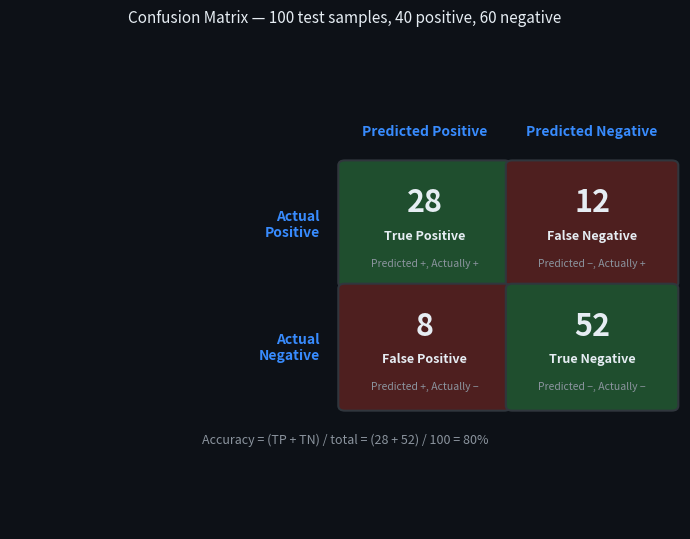

Source code (Python): (Note: this script raises an exception after producing the figure.)
import matplotlib.pyplot as plt
import matplotlib.patches as mpatches
import os

fig, ax = plt.subplots(figsize=(7, 5.5))
fig.patch.set_facecolor('#0d1117')
ax.set_facecolor('#0d1117')
ax.set_xlim(0, 4)
ax.set_ylim(0, 4)
ax.axis('off')

# Cell colours
colors = {
    'TP': '#1f4e2e',
    'FN': '#4e1f1f',
    'FP': '#4e1f1f',
    'TN': '#1f4e2e',
}
values = {
    'TP': ('28', 'True Positive', 'Predicted +, Actually +'),
    'FN': ('12', 'False Negative', 'Predicted −, Actually +'),
    'FP': ('8',  'False Positive', 'Predicted +, Actually −'),
    'TN': ('52', 'True Negative',  'Predicted −, Actually −'),
}
cells = {
    'TP': (2, 2), 'FN': (3, 2),
    'FP': (2, 1), 'TN': (3, 1),
}

for key, (col, row) in cells.items():
    rect = mpatches.FancyBboxPatch(
        (col, row), 0.95, 0.95,
        boxstyle='round,pad=0.04',
        facecolor=colors[key], edgecolor='#30363d', linewidth=1.5
    )
    ax.add_patch(rect)
    count, label, desc = values[key]
    ax.text(col + 0.475, row + 0.65, count,
            ha='center', va='center', color='#e6edf3', fontsize=22, fontweight='bold')
    ax.text(col + 0.475, row + 0.38, label,
            ha='center', va='center', color='#e6edf3', fontsize=9, fontweight='bold')
    ax.text(col + 0.475, row + 0.16, desc,
            ha='center', va='center', color='#8b949e', fontsize=7.5)

# Column headers
ax.text(2.475, 3.2, 'Predicted Positive', ha='center', color='#388bfd', fontsize=10, fontweight='bold')
ax.text(3.475, 3.2, 'Predicted Negative', ha='center', color='#388bfd', fontsize=10, fontweight='bold')

# Row headers
ax.text(1.85, 2.475, 'Actual\nPositive', ha='right', va='center', color='#388bfd', fontsize=10, fontweight='bold')
ax.text(1.85, 1.475, 'Actual\nNegative', ha='right', va='center', color='#388bfd', fontsize=10, fontweight='bold')

# Summary stats
ax.text(2.0, 0.7, 'Accuracy = (TP + TN) / total = (28 + 52) / 100 = 80%',
        ha='center', color='#8b949e', fontsize=9)

ax.set_title('Confusion Matrix — 100 test samples, 40 positive, 60 negative',
             color='#e6edf3', fontsize=11, pad=10)

plt.tight_layout()
out = os.path.join(os.path.dirname(__file__), '..', 'images', 'confusion_matrix.png')
plt.savefig(out, dpi=150, bbox_inches='tight', facecolor=fig.get_facecolor())
plt.close()
